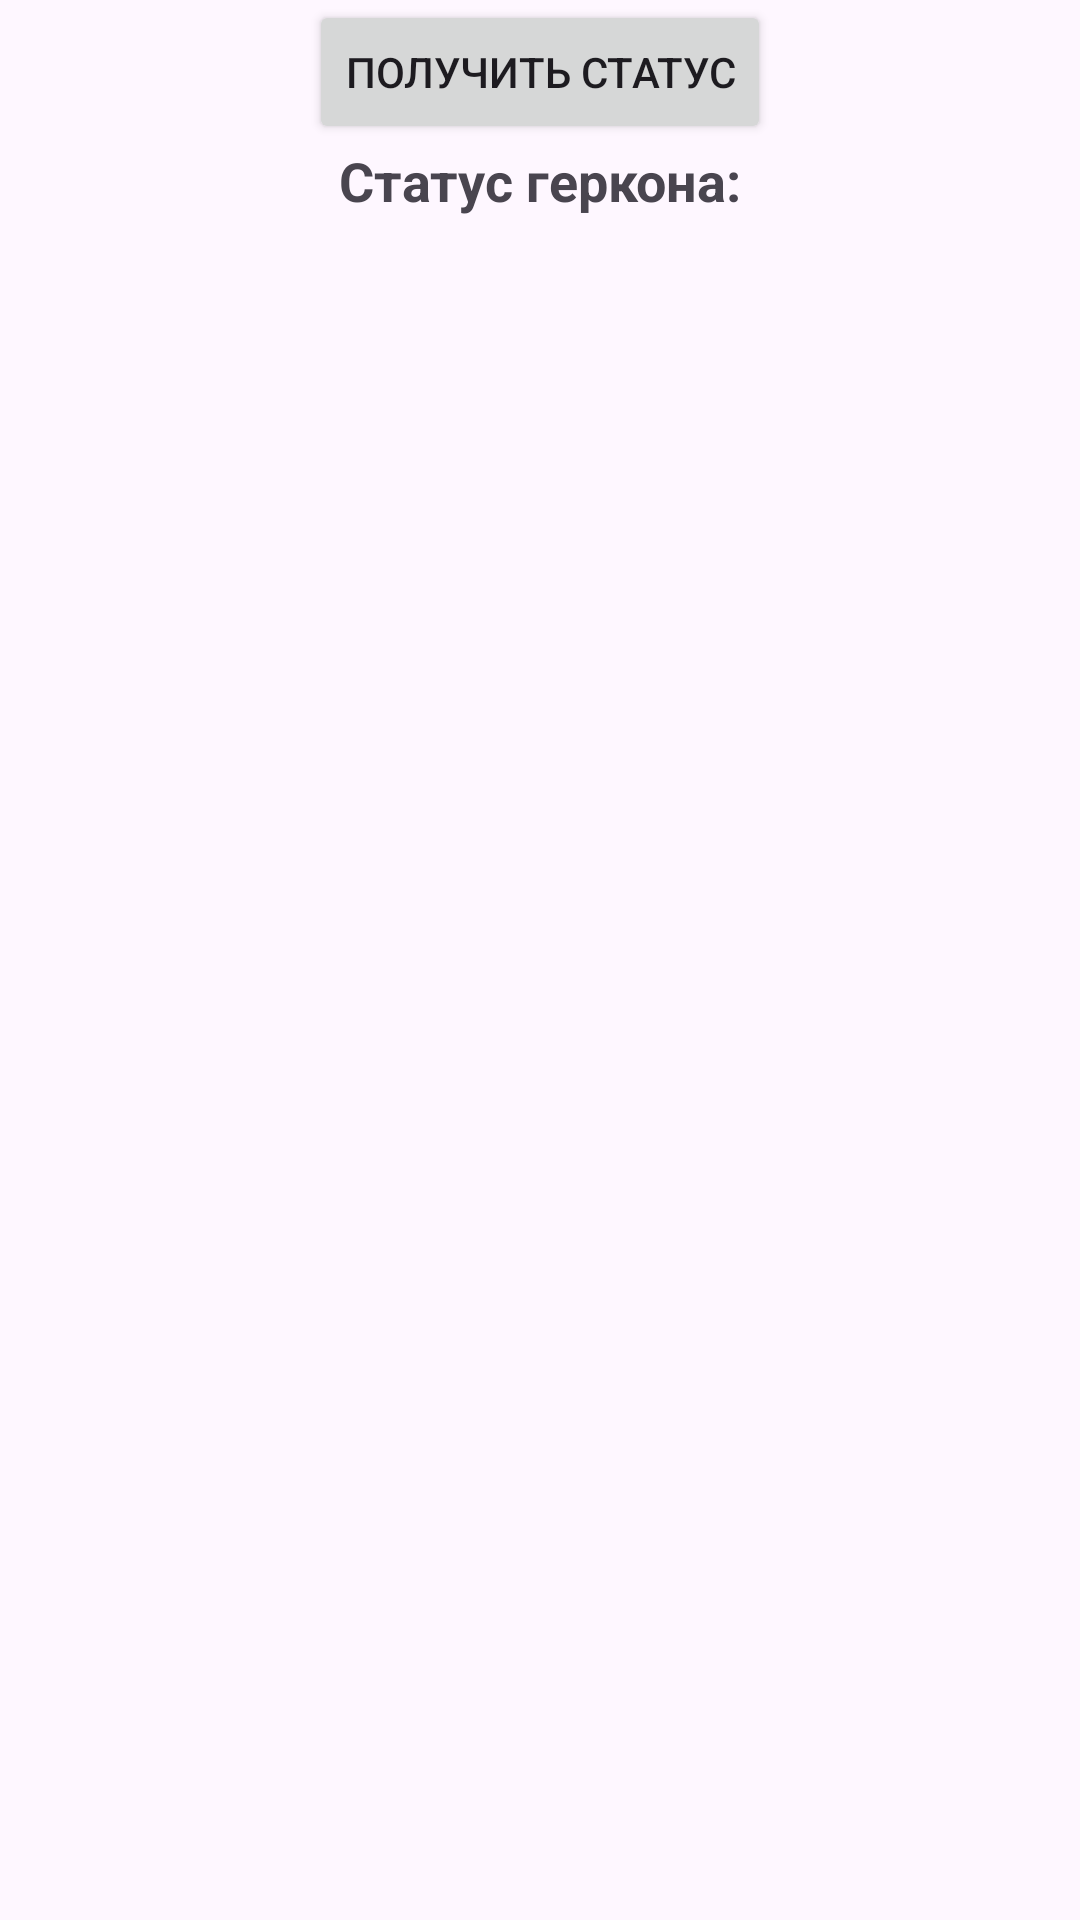

Reconstruct the res/layout file that produces this screen, plus the resources it refers to.
<!-- AndroidManifest.xml: application theme Theme.ProbkaESP -->
<!-- res/layout/activity_main.xml -->
<layout xmlns:android="http://schemas.android.com/apk/res/android"
    xmlns:app="http://schemas.android.com/apk/res-auto"
    xmlns:tools="http://schemas.android.com/tools">

    <data>
        <variable
            name="viewModel"
            type="com.staple.probkaesp.MainViewModel" />
    </data>

    <androidx.constraintlayout.widget.ConstraintLayout
        android:layout_width="match_parent"
        android:layout_height="match_parent">

        <Button
            android:id="@+id/statusButton"
            android:layout_width="wrap_content"
            android:layout_height="wrap_content"
            android:text="Получить статус"
            android:layout_marginBottom="16dp"
            app:layout_constraintBottom_toTopOf="@+id/statusTextView"
            app:layout_constraintStart_toStartOf="parent"
            app:layout_constraintEnd_toEndOf="parent"
            app:layout_constraintHorizontal_bias="0.5"
            app:layout_constraintVertical_chainStyle="packed"
            app:layout_constraintVertical_bias="0.5" />

        <TextView
            android:id="@+id/statusTextView"
            android:layout_width="wrap_content"
            android:layout_height="wrap_content"
            android:text="Статус геркона:"
            android:textSize="18sp"
            android:textStyle="bold"
            app:layout_constraintTop_toBottomOf="@+id/statusButton"
            app:layout_constraintStart_toStartOf="parent"
            app:layout_constraintEnd_toEndOf="parent" />

    </androidx.constraintlayout.widget.ConstraintLayout>
</layout>
<!-- resources referenced by this layout -->
<resources>
  <style name="Theme.ProbkaESP" parent="Base.Theme.ProbkaESP" />
  <style name="Base.Theme.ProbkaESP" parent="Theme.Material3.DayNight.NoActionBar">
          
          
      </style>
</resources>
